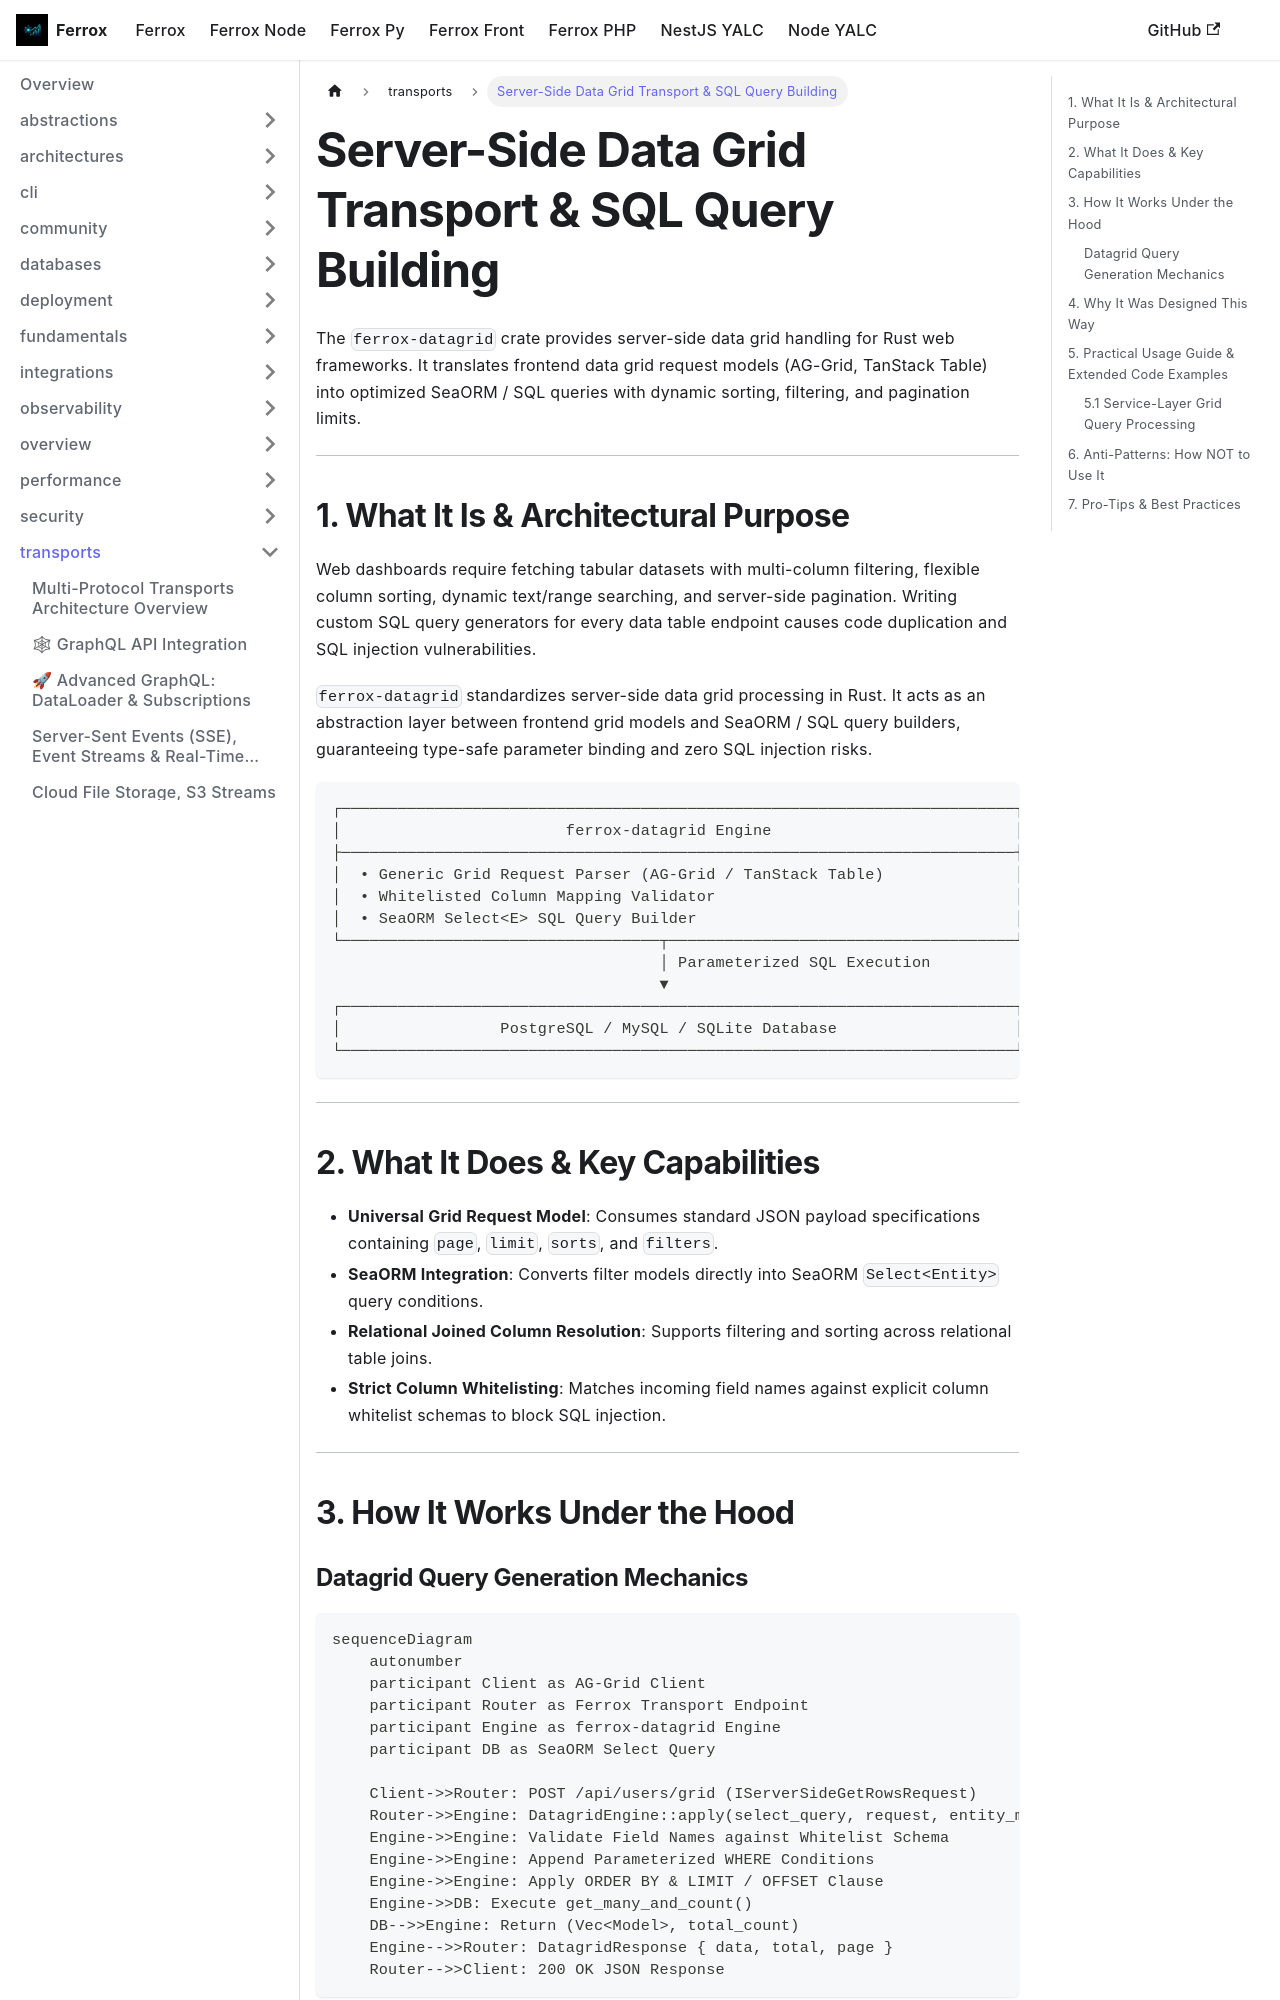

repository: AI-Autistic-Intelligence/ferrox-docs · page: docs/ferrox/transports/datagrid.html · generator: docusaurus

---
id: datagrid
title: Server-Side Data Grid Transport & SQL Query Building
sidebar_position: 6
---

# Server-Side Data Grid Transport & SQL Query Building

The `ferrox-datagrid` crate provides server-side data grid handling for Rust web frameworks. It translates frontend data grid request models (AG-Grid, TanStack Table) into optimized SeaORM / SQL queries with dynamic sorting, filtering, and pagination limits.

---

## 1. What It Is & Architectural Purpose

Web dashboards require fetching tabular datasets with multi-column filtering, flexible column sorting, dynamic text/range searching, and server-side pagination. Writing custom SQL query generators for every data table endpoint causes code duplication and SQL injection vulnerabilities.

`ferrox-datagrid` standardizes server-side data grid processing in Rust. It acts as an abstraction layer between frontend grid models and SeaORM / SQL query builders, guaranteeing type-safe parameter binding and zero SQL injection risks.

```
┌────────────────────────────────────────────────────────────────────────┐
│                        ferrox-datagrid Engine                          │
├────────────────────────────────────────────────────────────────────────┤
│  • Generic Grid Request Parser (AG-Grid / TanStack Table)              │
│  • Whitelisted Column Mapping Validator                                │
│  • SeaORM Select<E> SQL Query Builder                                  │
└──────────────────────────────────┬─────────────────────────────────────┘
                                   │ Parameterized SQL Execution
                                   ▼
┌────────────────────────────────────────────────────────────────────────┐
│                 PostgreSQL / MySQL / SQLite Database                   │
└────────────────────────────────────────────────────────────────────────┘
```

---

## 2. What It Does & Key Capabilities

- **Universal Grid Request Model**: Consumes standard JSON payload specifications containing `page`, `limit`, `sorts`, and `filters`.
- **SeaORM Integration**: Converts filter models directly into SeaORM `Select<Entity>` query conditions.
- **Relational Joined Column Resolution**: Supports filtering and sorting across relational table joins.
- **Strict Column Whitelisting**: Matches incoming field names against explicit column whitelist schemas to block SQL injection.

---

## 3. How It Works Under the Hood
